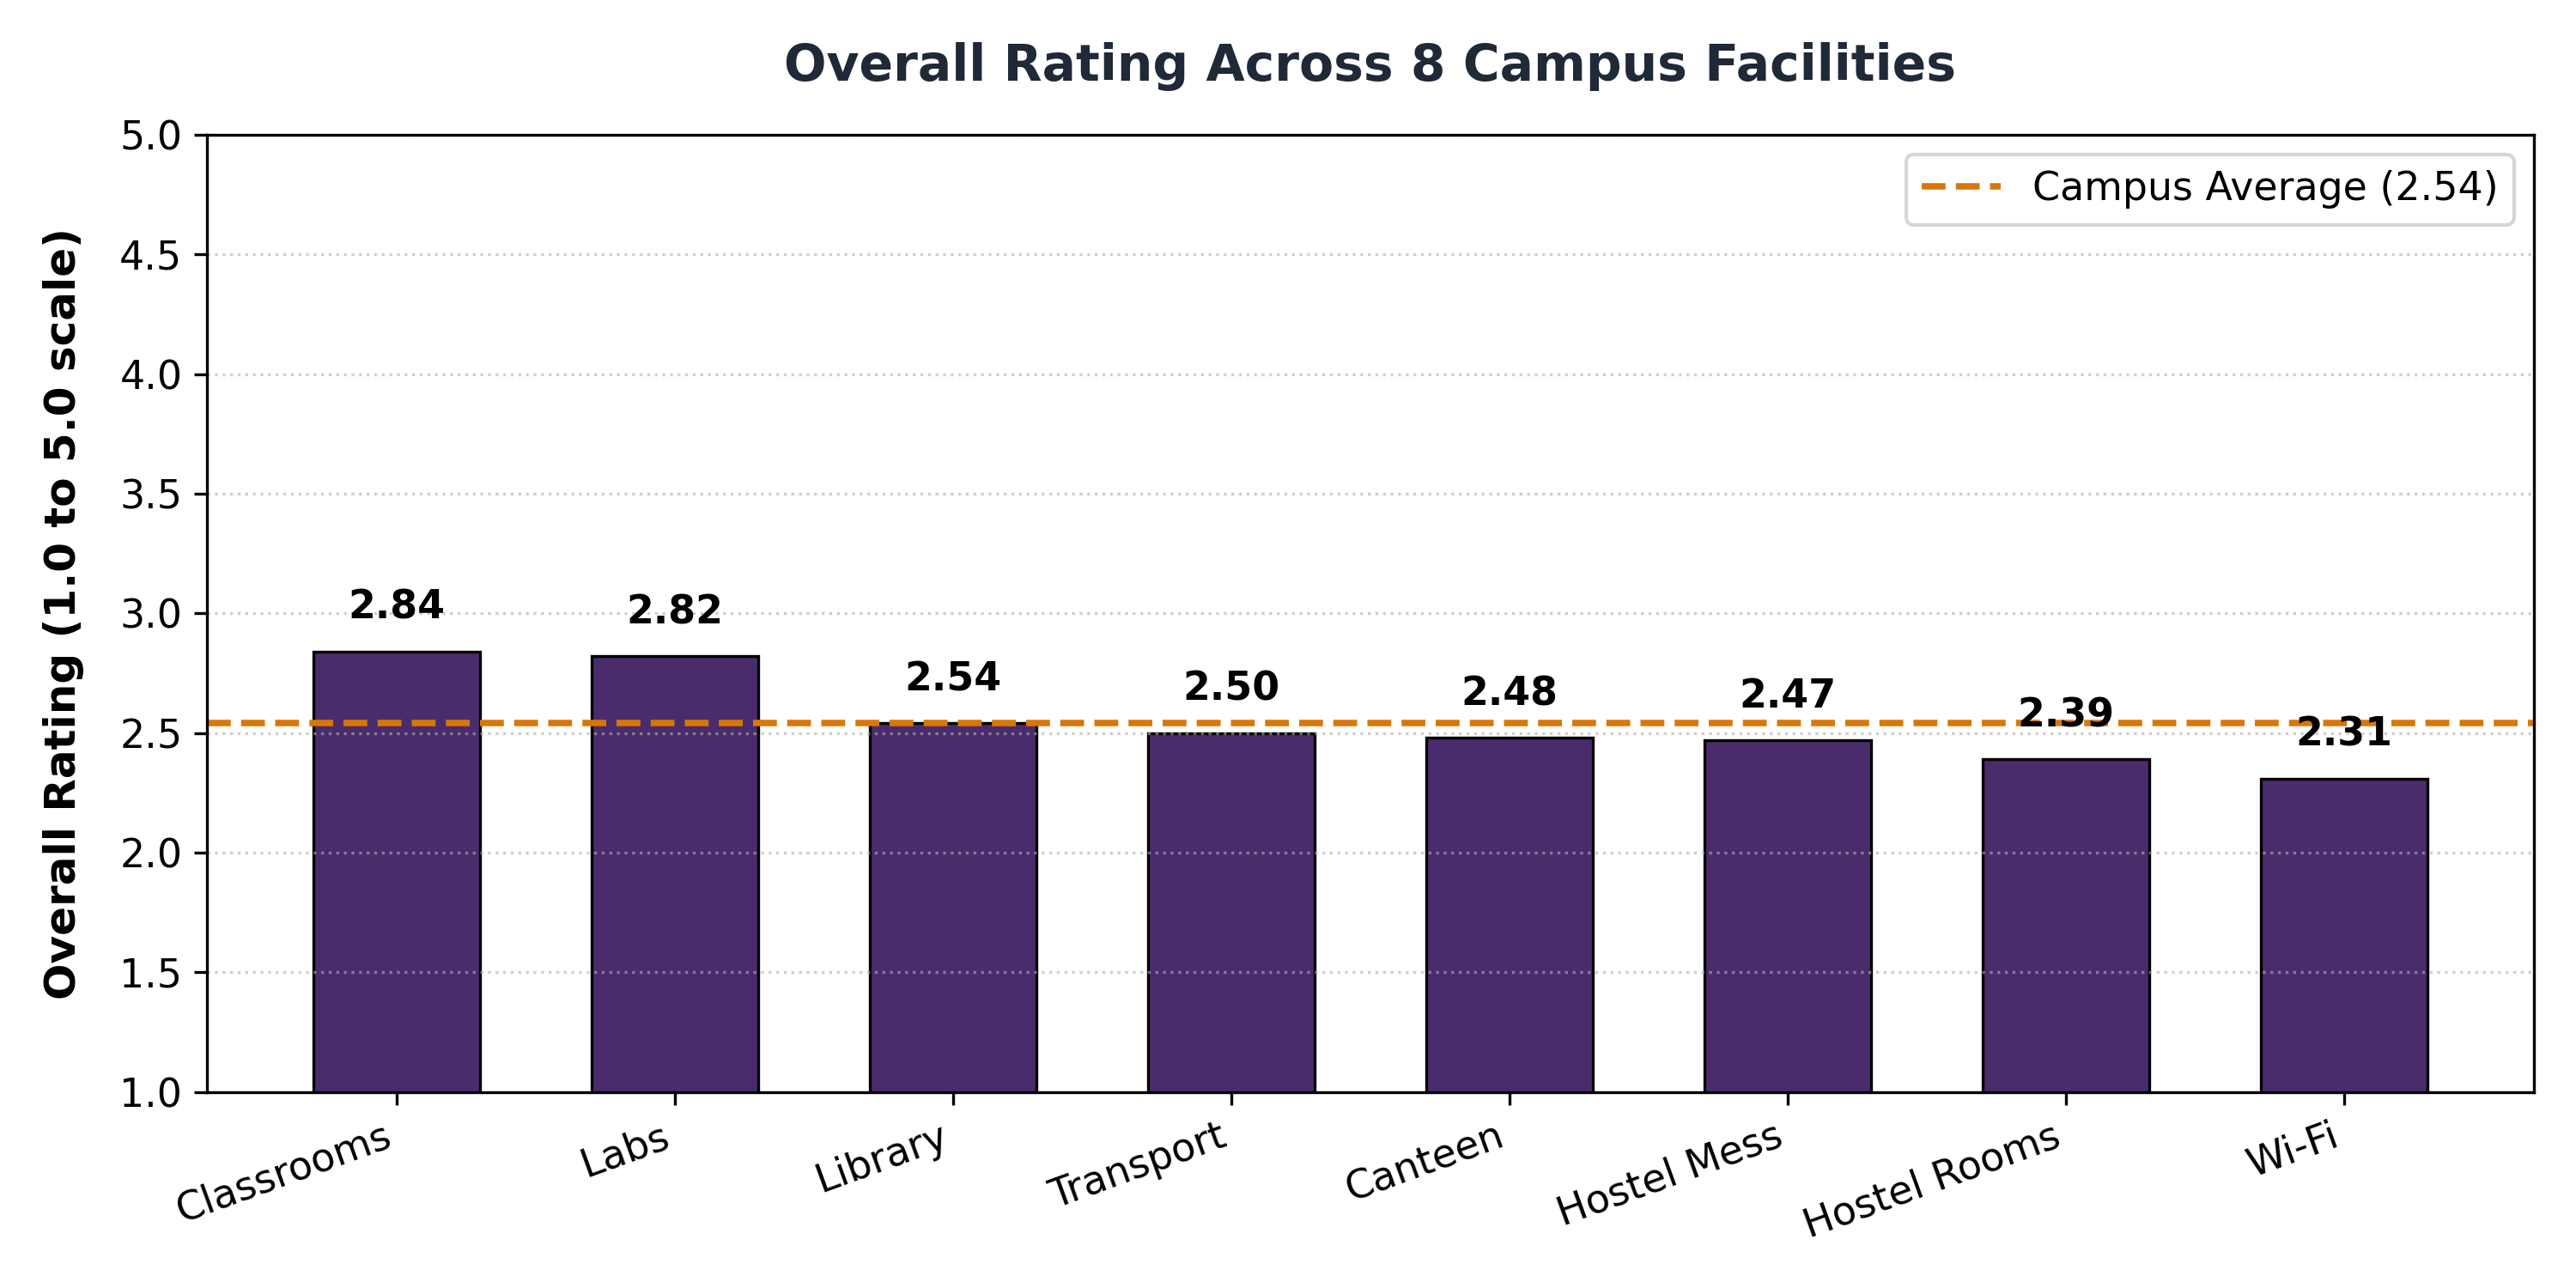

Values plotted in this chart, from the file beside it:
facility, rating, mentions
Classrooms, 2.84, 112
Labs, 2.82, 113
Library, 2.54, 113
Transport, 2.5, 108
Canteen, 2.48, 132
Hostel Mess, 2.47, 116
Hostel Rooms, 2.39, 105
Wi-Fi, 2.31, 119
